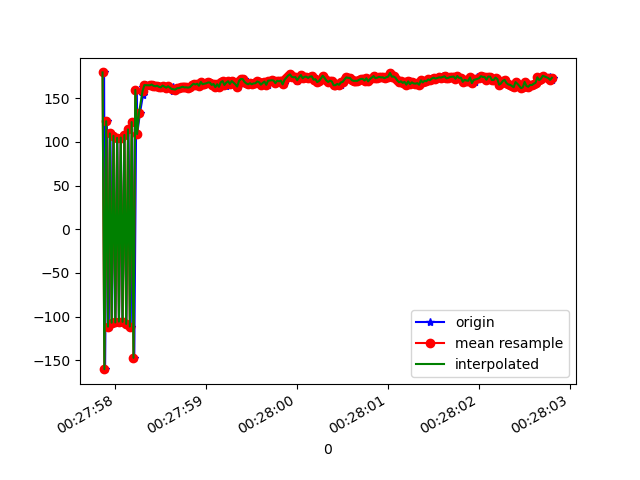

The table this chart was drawn from, first rows:
1618187277877, 882940833391127, 179.28514, 16.246984, 83.54125
1618187277888, 882940852621897, -160, 27.22, 74.03
1618187277908, 882940871852667, 123.5, 15.55, 106.3
1618187277928, 882940891083437, -111.3, 18.38, 42.01
1618187277947, 882940910314207, 109.6, 14.65, 120.5
1618187277964, 882940929544977, -106.9, 15.56, 39.76
1618187277983, 882940948775747, 106.9, 15.26, 128.2
1618187278002, 882940968006517, -106.6, 13.45, 43.3
1618187278022, 882940987237287, 104.5, 14.46, 130.9
1618187278041, 882941006607209, -105.6, 13.4, 43.64
1618187278061, 882941025837979, 104.8, 14.81, 128.9
1618187278080, 882941045068749, -105.9, 15.59, 39.11
1618187278101, 882941064299519, 107.8, 14.47, 122.2
1618187278122, 882941083530289, -108.2, 15.99, 43.04
1618187278145, 882941102761059, 114.1, 15.62, 116.6
1618187278170, 882941121991829, -111.3, 19.54, 44.37
1618187278185, 882941141222599, 122.6, 15.17, 106.5
1618187278209, 882941160453369, -147, 25.11, 69.42
1618187278232, 882941179684139, 159.3, 16.09, 89.41
1618187278241, 882941198914909, 108.8, 17.32, 125.3
1618187278271, 882941218145679, 132.7, 18.83, 103.6
1618187278304, 882941237376449, 153.1, 19.75, 93.81
1618187278306, 882941256607219, 163, 19.91, 90.49
1618187278333, 882941275837989, 164.8, 20.02, 89.45
1618187278385, 882941295068759, 164.4, 19.9, 89.97
1618187278387, 882941314299529, 164.2, 19.86, 90.08
1618187278388, 882941333530299, 165, 20.14, 89.84
1618187278416, 882941352761069, 165.5, 20.2, 89.6
1618187278428, 882941371991839, 164.2, 20.29, 89.3
1618187278432, 882941391222609, 163.8, 20.11, 89.49
1618187278454, 882941410453379, 163.4, 20.43, 89.71
1618187278477, 882941429684149, 164.2, 20.53, 89.58
1618187278495, 882941448914919, 162.8, 20.39, 89.8
1618187278515, 882941468145689, 162.2, 19.72, 89.81
1618187278536, 882941487376459, 164.3, 19.8, 89.82
1618187278566, 882941506607229, 162.6, 20.21, 90.09
1618187278570, 882941525837999, 161, 20.09, 90.02
1618187278582, 882941545068769, 163.5, 20.08, 89.62
1618187278628, 882941564299539, 160.6, 19.99, 89.7
1618187278632, 882941583530309, 162.5, 19.68, 90.09
1618187278635, 882941602761079, 157.9, 19.5, 90.43
1618187278666, 882941621991849, 159.7, 19.23, 90.3
1618187278685, 882941641222619, 161, 19.47, 89.81
1618187278695, 882941660453389, 161.5, 19.44, 89.96
1618187278712, 882941679684159, 161.4, 19.88, 89.72
1618187278737, 882941698914929, 162.1, 19.93, 89.63
1618187278748, 882941718145699, 163, 20.03, 89.37
1618187278763, 882941737376469, 162.2, 19.46, 89.75
1618187278782, 882941756607239, 162.3, 19.74, 89.59
1618187278801, 882941775838009, 161.9, 19.82, 89.75
1618187278820, 882941795068779, 162.4, 20, 89.84
1618187278840, 882941814299549, 163.3, 19.88, 89.99
1618187278858, 882941833530319, 165.7, 19.7, 89.87
1618187278879, 882941852761089, 166.4, 19.71, 90.09
1618187278897, 882941871991859, 165.5, 19.88, 89.47
1618187278916, 882941891222629, 166.4, 20.15, 89.37
1618187278933, 882941910453399, 164.1, 20.3, 89.55
1618187278954, 882941929684169, 168.4, 20.21, 89.35
1618187278975, 882941948914939, 165.8, 20.3, 89.87
1618187278992, 882941968145709, 166.4, 20.38, 89.7
1618187279011, 882941987376479, 166.8, 20.51, 89.3
... 198 more rows
